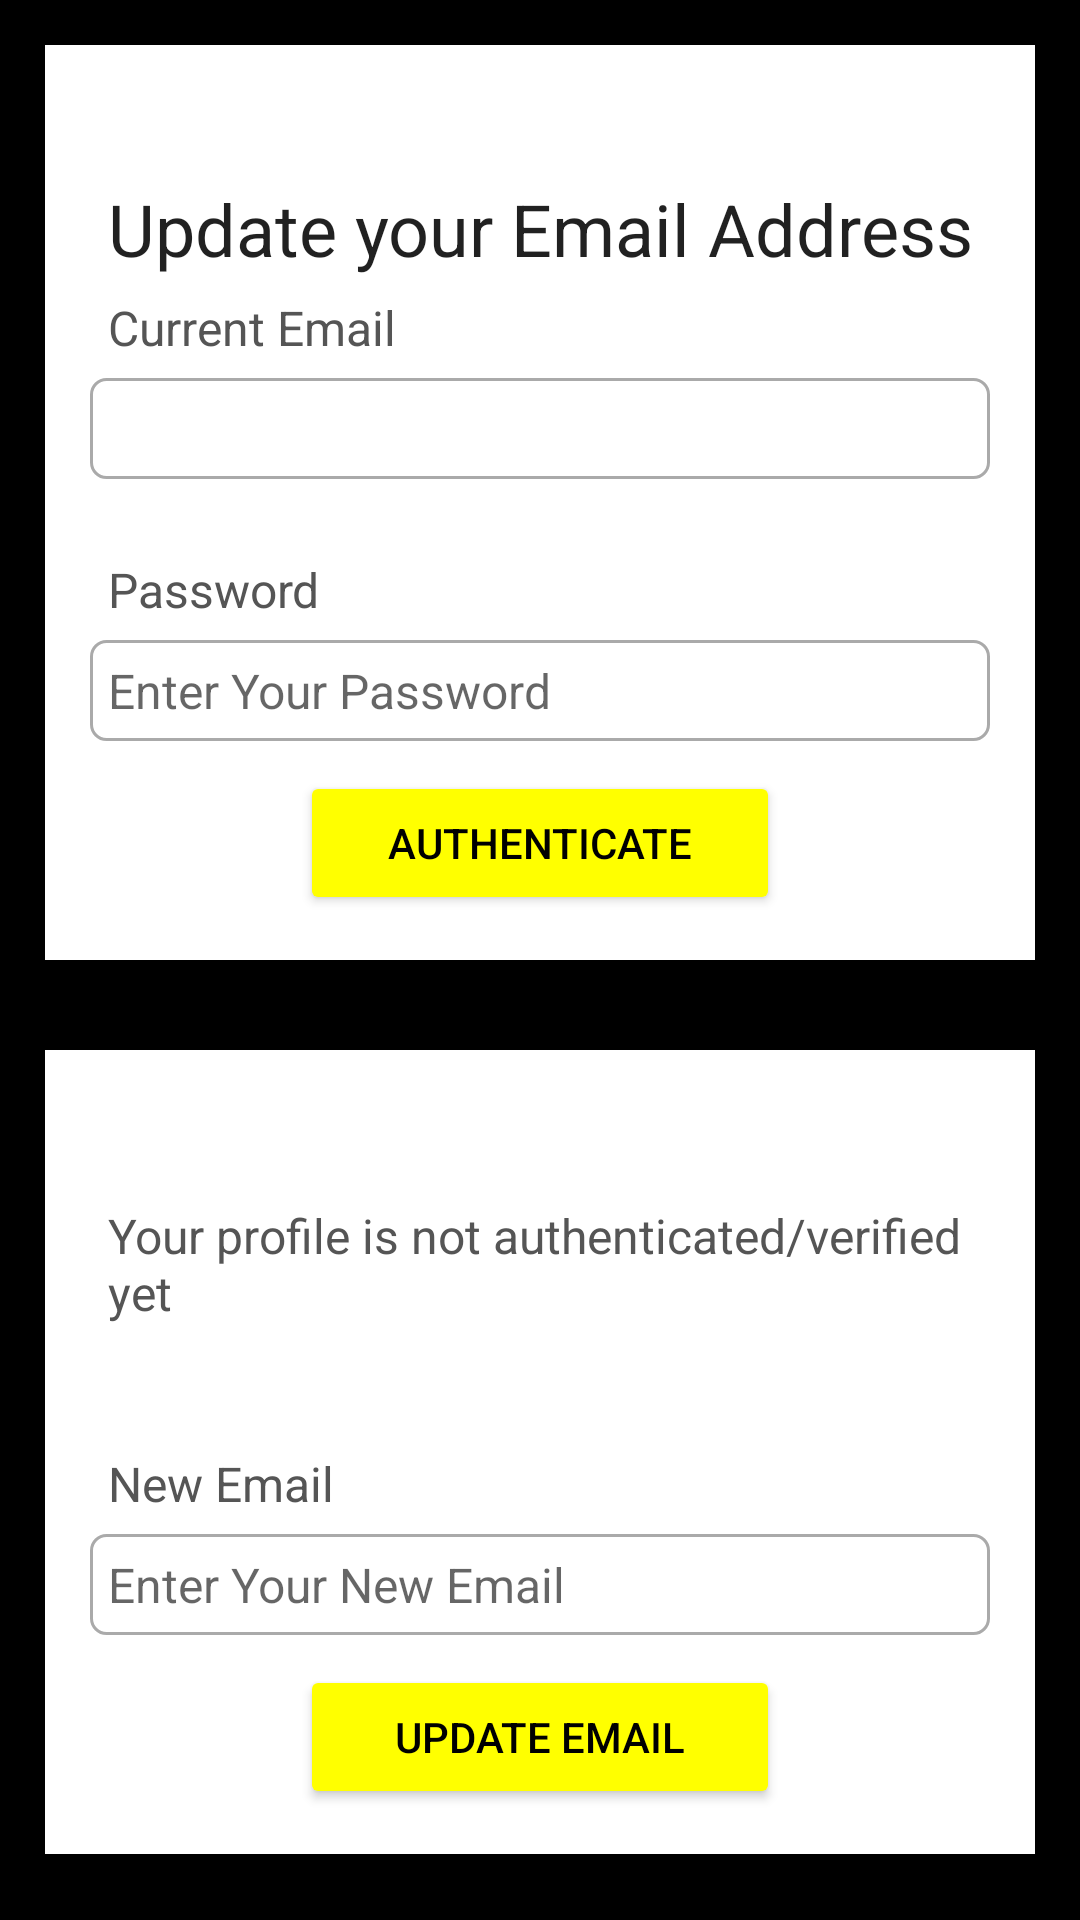

Android layout source for this screen:
<!-- AndroidManifest.xml: application theme Theme.Safety_App -->
<!-- res/layout/activity_update_email.xml -->
<?xml version="1.0" encoding="utf-8"?>
<ScrollView xmlns:android="http://schemas.android.com/apk/res/android"
    xmlns:app="http://schemas.android.com/apk/res-auto"
    xmlns:tools="http://schemas.android.com/tools"
    android:layout_width="match_parent"
    android:layout_height="match_parent"
    tools:context=".UpdateEmailActivity"
    android:background="@color/black">

    <LinearLayout
        android:layout_width="match_parent"
        android:layout_height="wrap_content"
        android:orientation="vertical">

        <RelativeLayout
            android:layout_width="match_parent"
            android:layout_height="wrap_content"
            android:background="@color/white"
            android:padding="15dp"
            android:layout_margin="15dp"
            android:id="@+id/RL_email">

            <TextView
                android:id="@+id/textView_update_email_head"
                android:layout_width="match_parent"
                android:layout_height="wrap_content"
                android:layout_marginTop="30dp"
                android:text="Update your Email Address"
                android:textAlignment="center"
                android:textAppearance="@style/TextAppearance.AppCompat.Headline"/>

            <TextView
                android:layout_width="match_parent"
                android:layout_height="wrap_content"
                android:id="@+id/textView_update_email"
                android:layout_below="@+id/textView_update_email_head"
                android:text="Current Email"
                android:padding="6dp"
                android:textColor="#555555"
                android:textSize="16sp"/>

            <TextView
                android:layout_width="match_parent"
                android:layout_height="wrap_content"
                android:id="@+id/textView_update_email_old"
                android:layout_below="@+id/textView_update_email"
                android:background="@drawable/border"
                android:padding="6dp"
                android:textColor="#555555"
                android:textSize="16sp"/>

            <TextView
                android:layout_width="match_parent"
                android:layout_height="wrap_content"
                android:id="@+id/textView_update_email_verify_password"
                android:layout_below="@+id/textView_update_email_old"
                android:text="Password"
                android:layout_marginTop="20dp"
                android:padding="6dp"
                android:textColor="#555555"
                android:textSize="16sp"/>
            
            <EditText
                android:layout_width="match_parent"
                android:layout_height="wrap_content"
                android:id="@+id/editText_update_email_verify_password"
                android:layout_below="@+id/textView_update_email_verify_password"
                android:hint="Enter Your Password"
                android:inputType="textPassword"
                android:padding="6dp"
                android:textSize="16sp"
                android:background="@drawable/border"/>
            
            <Button
                android:layout_width="match_parent"
                android:layout_height="wrap_content"
                android:id="@+id/button_authenticate_user"
                android:layout_below="@+id/editText_update_email_verify_password"
                android:layout_marginLeft="70dp"
                android:layout_marginRight="70dp"
                android:text="Authenticate"
                android:layout_marginTop="10dp"
                android:backgroundTint="@color/yellow"
                android:textColor="@color/black"/>

            <ProgressBar
                android:layout_width="wrap_content"
                android:layout_height="wrap_content"
                style="?android:attr/progressBarStyleLarge"
                android:id="@+id/progressBar"
                android:layout_centerVertical="true"
                android:layout_centerHorizontal="true"
                android:elevation="10dp"
                android:visibility="gone"/>

        </RelativeLayout>

        <RelativeLayout
            android:layout_width="match_parent"
            android:layout_height="wrap_content"
            android:background="@color/white"
            android:layout_margin="15dp"
            android:padding="15dp"
            android:layout_below="@+id/RL_email">

            <TextView
                android:layout_width="match_parent"
                android:layout_height="wrap_content"
                android:id="@+id/textView_update_email_authenticated"
                android:text="Your profile is not authenticated/verified yet"
                android:layout_marginTop="30dp"
                android:padding="6dp"
                android:textColor="#555555"
                android:textSize="16sp"/>

            <TextView
                android:layout_width="match_parent"
                android:layout_height="wrap_content"
                android:id="@+id/textView_update_email_new"
                android:layout_below="@+id/textView_update_email_authenticated"
                android:text="New Email"
                android:layout_marginTop="30dp"
                android:padding="6dp"
                android:textColor="#555555"
                android:textSize="16sp"/>

            <EditText
                android:layout_width="match_parent"
                android:layout_height="wrap_content"
                android:id="@+id/editText_update_email_new"
                android:layout_below="@+id/textView_update_email_new"
                android:hint="Enter Your New Email"
                android:inputType="textEmailAddress"
                android:padding="6dp"
                android:textSize="16sp"
                android:background="@drawable/border"/>

            <Button
                android:layout_width="match_parent"
                android:layout_height="wrap_content"
                android:id="@+id/button_update_email"
                android:layout_below="@+id/editText_update_email_new"
                android:layout_marginLeft="70dp"
                android:layout_marginRight="70dp"
                android:text="Update Email"
                android:layout_marginTop="10dp"
                android:backgroundTint="@color/yellow"
                android:textColor="@color/black"/>





        </RelativeLayout>
    </LinearLayout>

</ScrollView>
<!-- resources referenced by this layout -->
<resources>
  <color name="black">#FF000000</color>
  <color name="white">#FFFFFFFF</color>
  <color name="yellow">#FFFF00</color>
  <!-- drawable border (drawable) -->
  <?xml version="1.0" encoding="utf-8"?>
  <shape xmlns:android="http://schemas.android.com/apk/res/android">
      
      <solid android:color="#FFFFFF"/>
      
      <stroke android:width="1dp" android:color="#AAAAAA"/>
      
      <corners android:radius="5dp"/>
  </shape>
  <style name="Theme.Safety_App" parent="Theme.MaterialComponents.DayNight.DarkActionBar">
          
          <item name="colorPrimary">@color/purple_500</item>
          <item name="colorPrimaryVariant">@color/purple_700</item>
          <item name="colorOnPrimary">@color/white</item>
          
          <item name="colorSecondary">@color/teal_200</item>
          <item name="colorSecondaryVariant">@color/teal_700</item>
          <item name="colorOnSecondary">@color/black</item>
          
          <item name="android:statusBarColor">?attr/colorPrimaryVariant</item>
          
      </style>
  <color name="purple_500">#FF6200EE</color>
  <color name="purple_700">#FF3700B3</color>
  <color name="teal_200">#FF03DAC5</color>
  <color name="teal_700">#FF018786</color>
</resources>
